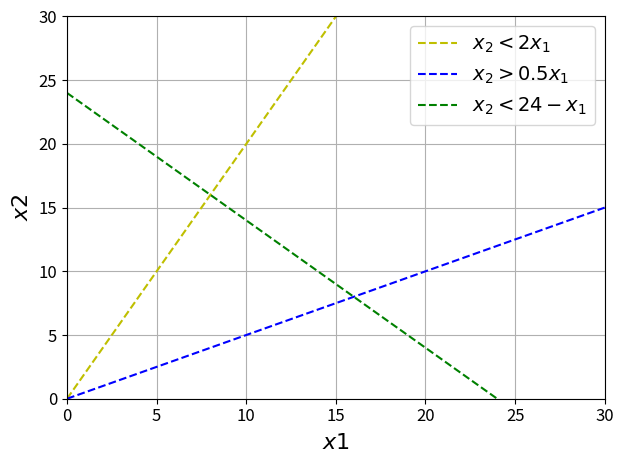

Source code (Python):
import numpy as np
import matplotlib.pyplot as plt
import matplotlib

matplotlib.rcParams.update({'font.size': 12})

x = np.linspace(0, 30, 100)

x1 = []
for i in range(100):
    x1.append(3)
y1 = np.linspace(0, 10, 100)


f1 = 2*x
f2 = 0.5*x
f3 = 24-x

# вказуємо в аргументі label текст легенди
plt.plot(x, f1, '--y', label='$x_2<2x_1$')
plt.plot(x, f2, '--b', label='$x_2>0.5x_1$')
plt.plot(x, f3, '--g', label='$x_2<24-x_1$')

plt.xlabel(r'$x1$', fontsize=16)
plt.ylabel(r'$x2$', fontsize=16)

plt.xlim([0, 30])
plt.ylim([0, 30])

plt.legend(fontsize=14)
plt.grid()
plt.tight_layout()
plt.show()